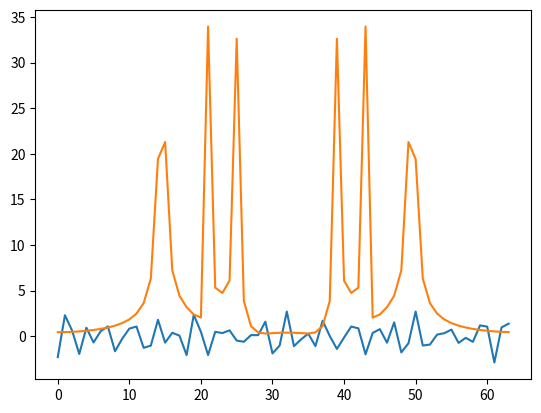

Reproduce this figure in Python.
# Лабораторна робота №2.2
# [redacted]
# Варіант №22
# Число гармонік в сигналі n = 10
# Гранична частота, w_max = 1200
# Кількість дискретних відліків, N = 64

import random as r
import math
import matplotlib.pyplot as plt

n = 10
w_max = 1200
N = 64


x = [0] * N

for i in range(n):
    A = r.randrange(2)
    W = r.randrange(w_max)
    f = r.randrange(1000000)
    for t in range(N):
        x[t] += A * math.sin(W * t + f)


def fast_fourier_trans(x: list):
    N = len(x)
    fft = [[0] * 2 for i in range(N)]
    for i in range(N // 2):
        array1 = [0] * 2
        array2 = [0] * 2
        for j in range(N // 2):
            cos = math.cos(4 * math.pi * i * j / N)
            sin = math.sin(4 * math.pi * i * j / N)
            array1[0] += x[2 * j + 1] * cos # real
            array1[1] += x[2 * j + 1] * sin # imag
            array2[0] += x[2 * j] * cos # real
            array2[1] += x[2 * j] * sin # imag
        cos = math.cos(2 * math.pi * i / N)
        sin = math.sin(2 * math.pi * i / N)
        fft[i][0] = array2[0] + array1[0] * cos - array1[1] * sin # real
        fft[i][1] = array2[1] + array1[0] * sin + array1[1] * cos # imag
        fft[i + N // 2][0] = array2[0] - (array1[0] * cos - array1[1] * sin) # real
        fft[i + N // 2][1] = array2[1] - (array1[0] * sin + array1[1] * cos) # imag
    return fft


fft = fast_fourier_trans(x)

data_fft = [math.sqrt(fft[i][0] ** 2 + fft[i][1] ** 2) for i in range(N)]

plt.plot([i for i in range(N)], x)
plt.show()
plt.plot([i for i in range(N)], data_fft)
plt.show()
